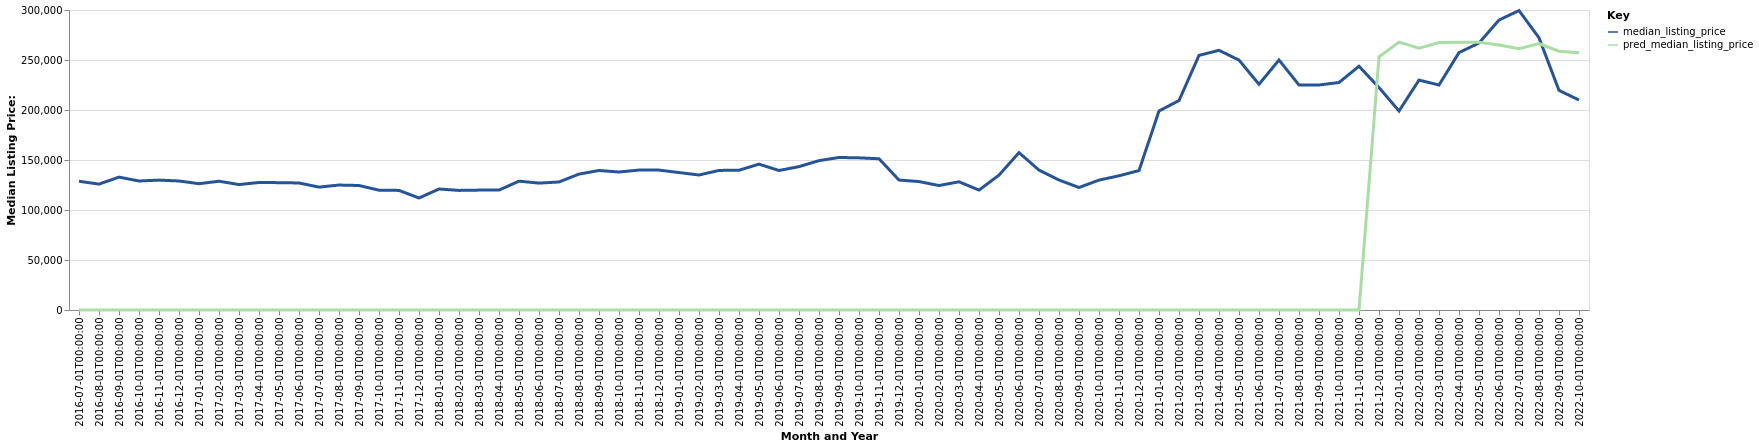

The table this chart was drawn from, first rows:
date, time_idx, median_listing_price, thirty_year_interest_rate_five, month, county_name, active_listing_count, pred_median_listing_price, month_year
2016-07-01, 0, 128750, 3.72, 7, Martin, TN, 157.0, 0, Jul-2016
2016-08-01, 1, 125875, 3.73, 8, Martin, TN, 163.0, 0, Aug-2016
2016-09-01, 2, 132900, 3.66, 9, Martin, TN, 158.0, 0, Sep-2016
2016-10-01, 3, 129000, 3.64, 10, Martin, TN, 160.0, 0, Oct-2016
2016-11-01, 4, 129900, 3.66, 11, Martin, TN, 152.0, 0, Nov-2016
2016-12-01, 5, 129000, 3.48, 12, Martin, TN, 146.0, 0, Dec-2016
2017-01-01, 6, 126325, 3.45, 1, Martin, TN, 149.0, 0, Jan-2017
2017-02-01, 7, 128750, 3.5, 2, Martin, TN, 152.0, 0, Feb-2017
2017-03-01, 8, 125450, 3.52, 3, Martin, TN, 159.0, 0, Mar-2017
2017-04-01, 9, 127500, 4.03, 4, Martin, TN, 155.0, 0, Apr-2017
2017-05-01, 10, 127350, 4.32, 5, Martin, TN, 162.0, 0, May-2017
2017-06-01, 11, 127025, 4.2, 6, Martin, TN, 171.0, 0, Jun-2017
2017-07-01, 12, 122900, 4.19, 7, Martin, TN, 170.0, 0, Jul-2017
2017-08-01, 13, 124950, 4.3, 8, Martin, TN, 161.0, 0, Aug-2017
2017-09-01, 14, 124500, 4.1, 9, Martin, TN, 149.0, 0, Sep-2017
2017-10-01, 15, 119825, 4.05, 10, Martin, TN, 150.0, 0, Oct-2017
2017-11-01, 16, 119600, 3.94, 11, Martin, TN, 147.0, 0, Nov-2017
2017-12-01, 17, 112000, 4.03, 12, Martin, TN, 132.0, 0, Dec-2017
2018-01-01, 18, 121000, 3.93, 1, Martin, TN, 135.0, 0, Jan-2018
2018-02-01, 19, 119600, 3.83, 2, Martin, TN, 136.0, 0, Feb-2018
2018-03-01, 20, 119900, 3.94, 3, Martin, TN, 136.0, 0, Mar-2018
2018-04-01, 21, 119900, 3.95, 4, Martin, TN, 137.0, 0, Apr-2018
2018-05-01, 22, 128850, 3.99, 5, Martin, TN, 132.0, 0, May-2018
2018-06-01, 23, 126900, 4.15, 6, Martin, TN, 134.0, 0, Jun-2018
2018-07-01, 24, 128025, 4.4, 7, Martin, TN, 131.0, 0, Jul-2018
2018-08-01, 25, 135925, 4.46, 8, Martin, TN, 125.0, 0, Aug-2018
2018-09-01, 26, 139500, 4.58, 9, Martin, TN, 120.0, 0, Sep-2018
2018-10-01, 27, 138000, 4.66, 10, Martin, TN, 112.0, 0, Oct-2018
2018-11-01, 28, 139925, 4.62, 11, Martin, TN, 111.0, 0, Nov-2018
2018-12-01, 29, 139900, 4.54, 12, Martin, TN, 103.0, 0, Dec-2018
2019-01-01, 30, 137450, 4.6, 1, Martin, TN, 100.0, 0, Jan-2019
2019-02-01, 31, 134995, 4.72, 2, Martin, TN, 103.0, 0, Feb-2019
2019-03-01, 32, 139583, 4.9, 3, Martin, TN, 91.0, 0, Mar-2019
2019-04-01, 33, 139785, 4.94, 4, Martin, TN, 77.0, 0, Apr-2019
2019-05-01, 34, 145850, 4.75, 5, Martin, TN, 74.0, 0, May-2019
2019-06-01, 35, 139500, 4.51, 6, Martin, TN, 77.0, 0, Jun-2019
2019-07-01, 36, 143375, 4.41, 7, Martin, TN, 71.0, 0, Jul-2019
2019-08-01, 37, 149364, 4.41, 8, Martin, TN, 66.0, 0, Aug-2019
2019-09-01, 38, 152534, 4.2, 9, Martin, TN, 67.0, 0, Sep-2019
2019-10-01, 39, 152148, 4.14, 10, Martin, TN, 67.0, 0, Oct-2019
2019-11-01, 40, 151250, 3.84, 11, Martin, TN, 69.0, 0, Nov-2019
2019-12-01, 41, 129950, 3.81, 12, Martin, TN, 70.0, 0, Dec-2019
2020-01-01, 42, 128450, 3.75, 1, Martin, TN, 69.0, 0, Jan-2020
2020-02-01, 43, 124450, 3.73, 2, Martin, TN, 64.0, 0, Feb-2020
2020-03-01, 44, 128225, 3.78, 3, Martin, TN, 66.0, 0, Mar-2020
2020-04-01, 45, 119900, 3.75, 4, Martin, TN, 67.0, 0, Apr-2020
2020-05-01, 46, 134900, 3.74, 5, Martin, TN, 53.0, 0, May-2020
2020-06-01, 47, 157400, 3.72, 6, Martin, TN, 49.0, 0, Jun-2020
2020-07-01, 48, 139900, 3.49, 7, Martin, TN, 46.0, 0, Jul-2020
2020-08-01, 49, 129999, 3.65, 8, Martin, TN, 48.0, 0, Aug-2020
2020-09-01, 50, 122500, 3.33, 9, Martin, TN, 52.0, 0, Sep-2020
2020-10-01, 51, 129900, 3.28, 10, Martin, TN, 51.0, 0, Oct-2020
2020-11-01, 52, 134200, 3.21, 11, Martin, TN, 45.0, 0, Nov-2020
2020-12-01, 53, 139450, 3.07, 12, Martin, TN, 34.0, 0, Dec-2020
2021-01-01, 54, 199000, 2.99, 1, Martin, TN, 24.0, 0, Jan-2021
2021-02-01, 55, 209450, 2.93, 2, Martin, TN, 18.0, 0, Feb-2021
2021-03-01, 56, 254600, 2.88, 3, Martin, TN, 16.0, 0, Mar-2021
2021-04-01, 57, 259700, 2.84, 4, Martin, TN, 19.0, 0, Apr-2021
2021-05-01, 58, 249900, 2.71, 5, Martin, TN, 24.0, 0, May-2021
2021-06-01, 59, 225750, 2.79, 6, Martin, TN, 22.0, 0, Jun-2021
... 16 more rows
